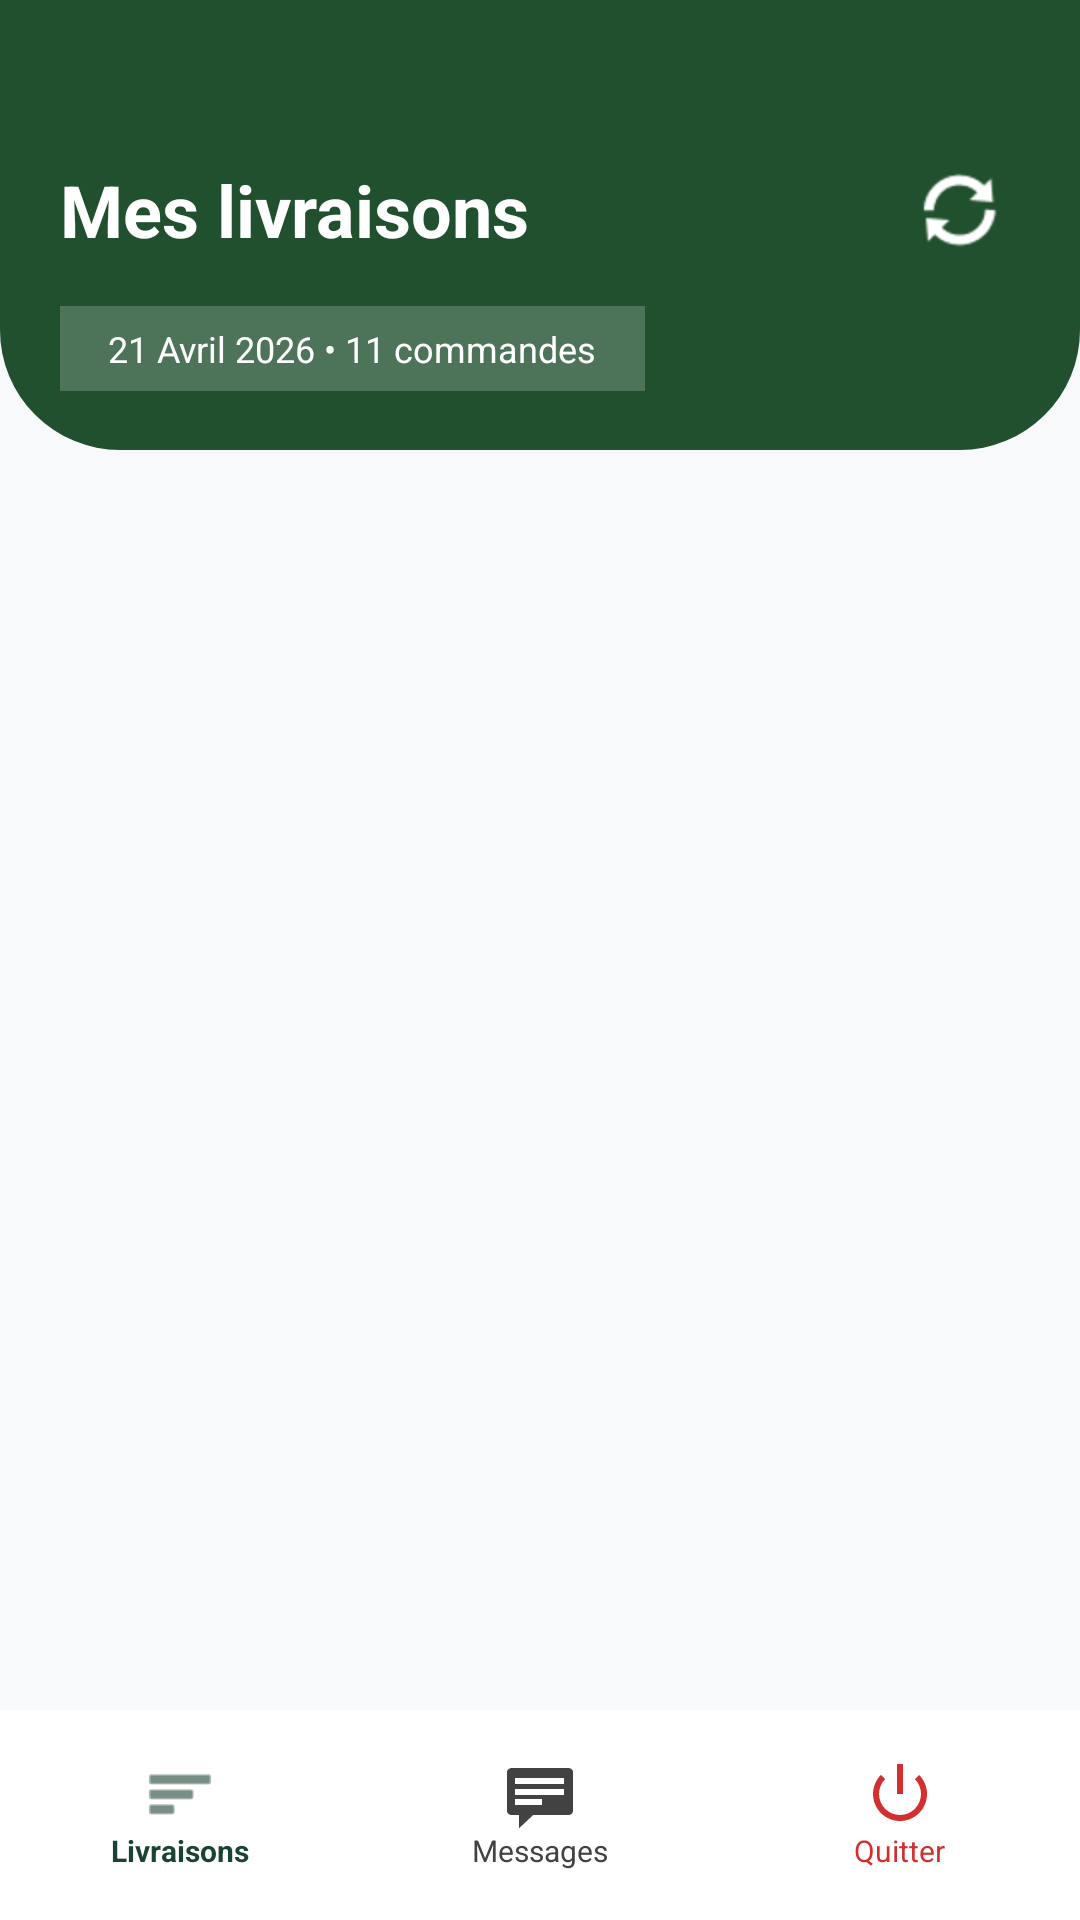

Here is an Android app screen rendered from its layout file. Give the layout XML and the strings, colors and styles it references.
<!-- AndroidManifest.xml: application theme Theme.PROJET_ANDROID -->
<!-- res/layout/activity_liste_livraisons_livreur.xml -->
<?xml version="1.0" encoding="utf-8"?>
<LinearLayout xmlns:android="http://schemas.android.com/apk/res/android"
    xmlns:app="http://schemas.android.com/apk/res-auto"
    android:layout_width="match_parent"
    android:layout_height="match_parent"
    android:background="#F8F9FA"
    android:orientation="vertical">

    <LinearLayout
        android:layout_width="match_parent"
        android:layout_height="150dp"
        android:background="@drawable/bg_header"
        android:orientation="vertical"
        android:paddingTop="50dp"
        android:paddingLeft="20dp"
        android:paddingRight="20dp">

        <LinearLayout
            android:layout_width="match_parent"
            android:layout_height="wrap_content"
            android:gravity="center_vertical"
            android:orientation="horizontal">

            <TextView
                android:layout_width="0dp"
                android:layout_height="wrap_content"
                android:layout_weight="1"
                android:text="Mes livraisons"
                android:textColor="@color/white"
                android:textSize="24sp"
                android:textStyle="bold" />

            <ImageButton
                android:id="@+id/btnSync"
                android:layout_width="40dp"
                android:layout_height="40dp"
                android:background="?attr/selectableItemBackgroundBorderless"
                android:src="@android:drawable/ic_popup_sync"
                app:tint="@color/white"
                android:contentDescription="Synchroniser la journée" />
        </LinearLayout>

        <TextView
            android:id="@+id/tvDateEtCount"
            android:layout_width="wrap_content"
            android:layout_height="wrap_content"
            android:layout_marginTop="12dp"
            android:background="@color/date_pill"
            android:paddingHorizontal="16dp"
            android:paddingVertical="6dp"
            android:shadowRadius="20"
            android:text="21 Avril 2026 • 11 commandes"
            android:textColor="@android:color/white"
            android:textSize="12sp" />
    </LinearLayout>

    <androidx.recyclerview.widget.RecyclerView
        android:id="@+id/recyclerViewLivraisons"
        android:layout_width="match_parent"
        android:layout_height="0dp"
        android:layout_weight="1"
        android:layout_marginTop="10dp"
        android:clipToPadding="false"
        android:paddingTop="20dp"
        android:paddingBottom="20dp" />

    <include
        layout="@layout/bottom_nav"
        android:layout_width="match_parent"
        android:layout_height="wrap_content" />

</LinearLayout>
<!-- res/layout/bottom_nav.xml (included above) -->
<?xml version="1.0" encoding="utf-8"?>
<LinearLayout xmlns:android="http://schemas.android.com/apk/res/android"
    xmlns:app="http://schemas.android.com/apk/res-auto"
    android:layout_width="match_parent"
    android:layout_height="match_parent"
    android:orientation="vertical"
    android:gravity="bottom">

    <LinearLayout
        android:id="@+id/bottomNav"
        android:layout_width="match_parent"
        android:layout_height="70dp"
        android:background="#FFFFFF"
        android:elevation="16dp"
        android:orientation="horizontal"
        android:weightSum="3"> <LinearLayout
        android:layout_width="0dp"
        android:layout_height="match_parent"
        android:layout_weight="1"
        android:gravity="center"
        android:orientation="vertical">
        <ImageView
            android:id="@+id/menu_liste"
            android:layout_width="24dp"
            android:layout_height="24dp"
            android:src="@android:drawable/ic_menu_sort_by_size"
            app:tint="#1B4332" />
        <TextView
            android:layout_width="wrap_content"
            android:layout_height="wrap_content"
            android:text="Livraisons"
            android:textSize="10sp"
            android:textStyle="bold"
            android:textColor="#1B4332"/>
    </LinearLayout>

        <LinearLayout
            android:layout_width="0dp"
            android:layout_height="match_parent"
            android:layout_weight="1"
            android:gravity="center"
            android:orientation="vertical">
            <ImageView
                android:id="@+id/menu_messages"
                android:layout_width="24dp"
                android:layout_height="24dp"
                android:src="@android:drawable/stat_notify_chat"
                app:tint="#424242" />
            <TextView
                android:layout_width="wrap_content"
                android:layout_height="wrap_content"
                android:text="Messages"
                android:textSize="10sp"
                android:textColor="#424242"/>
        </LinearLayout>

        <LinearLayout
            android:id="@+id/menu_logout"
            android:layout_width="0dp"
            android:layout_height="match_parent"
            android:layout_weight="1"
            android:gravity="center"
            android:orientation="vertical"
            android:clickable="true"
            android:focusable="true">
            <ImageView
                android:layout_width="24dp"
                android:layout_height="24dp"
                android:src="@android:drawable/ic_lock_power_off"
                app:tint="#D32F2F" /> <TextView
            android:layout_width="wrap_content"
            android:layout_height="wrap_content"
            android:text="Quitter"
            android:textSize="10sp"
            android:textColor="#D32F2F" />
        </LinearLayout>

    </LinearLayout>

</LinearLayout>
<!-- resources referenced by this layout -->
<resources>
  <color name="date_pill">#33FFFFFF</color>
  <color name="white">#FFFFFFFF</color>
  <!-- drawable bg_header (drawable) -->
  <?xml version="1.0" encoding="utf-8"?>
  <shape xmlns:android="http://schemas.android.com/apk/res/android">
      <solid android:color="@color/primary_green"/>
      <corners android:bottomLeftRadius="40dp" android:bottomRightRadius="40dp"/>
  </shape>
  <style name="Theme.PROJET_ANDROID" parent="Base.Theme.PROJET_ANDROID" />
  <color name="primary_green">#20502E</color>
  <style name="Base.Theme.PROJET_ANDROID" parent="Theme.Material3.DayNight.NoActionBar">
      </style>
</resources>
